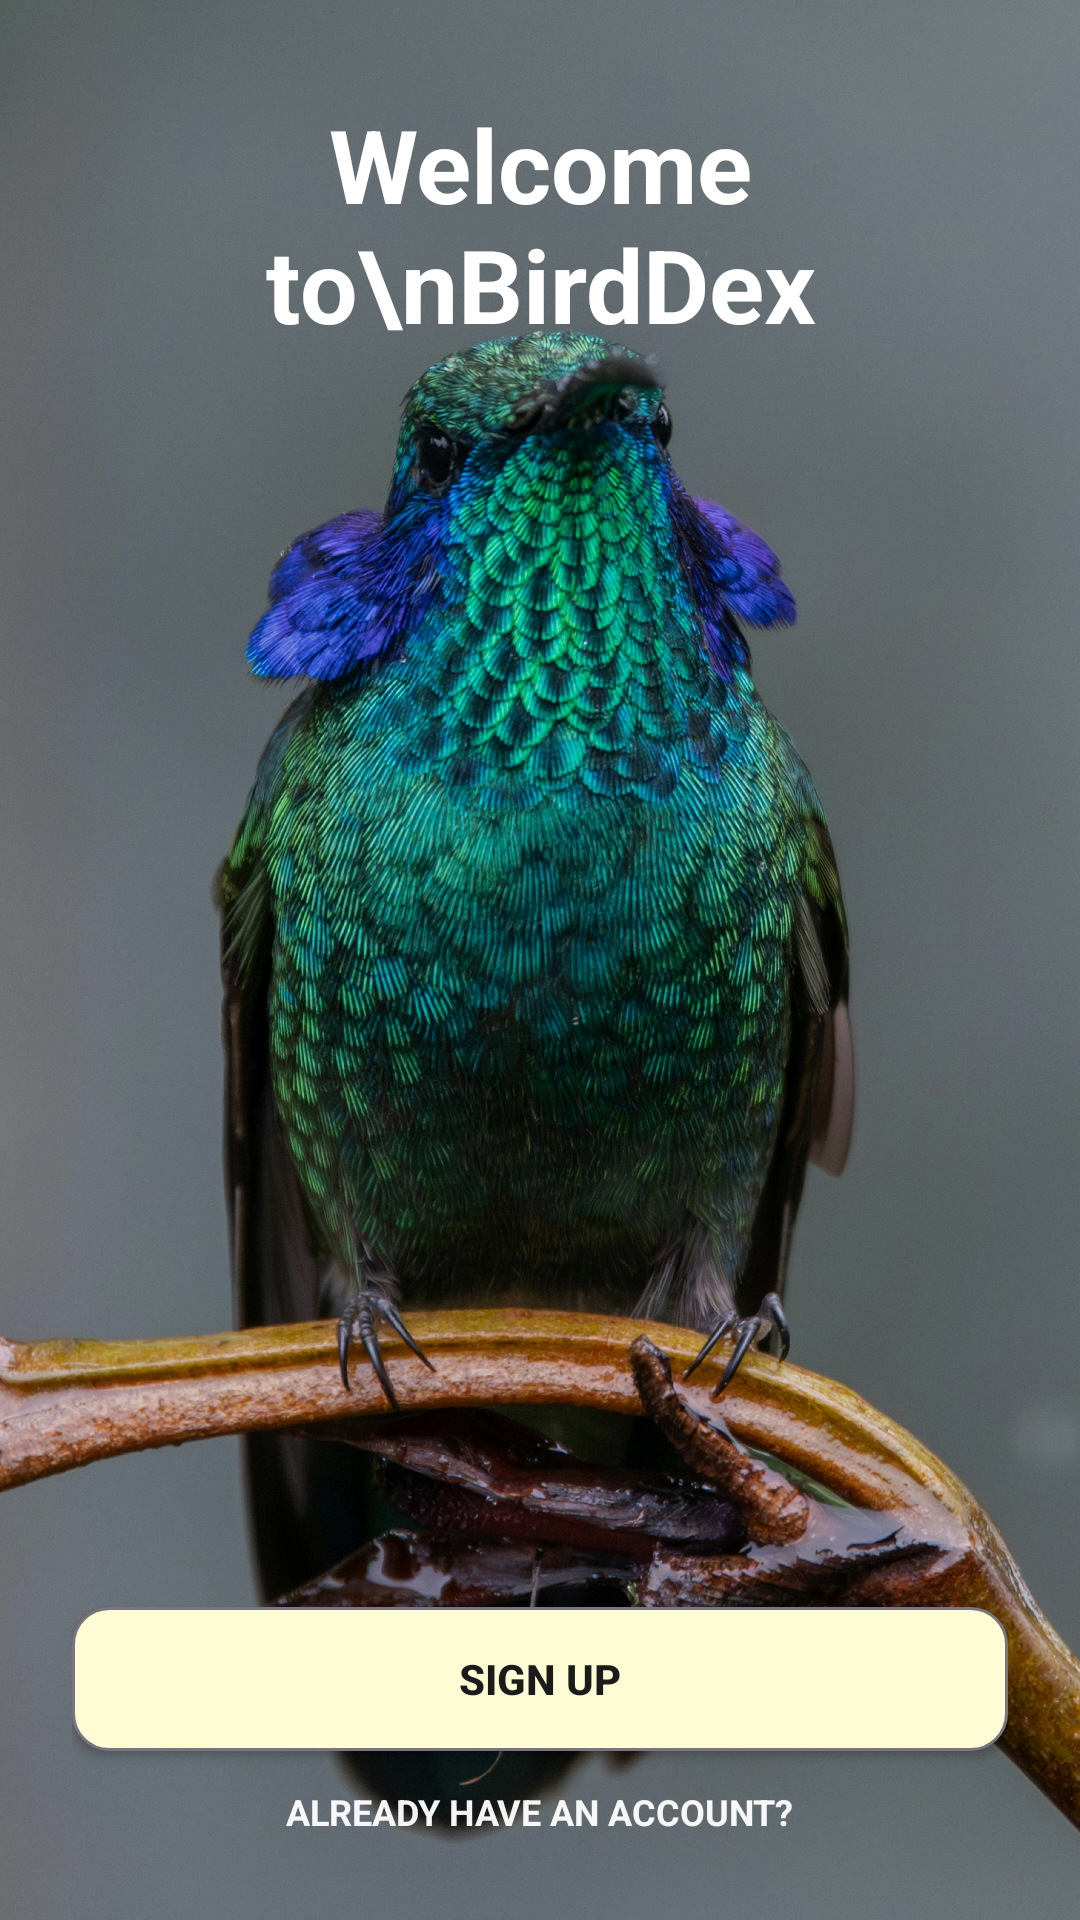

Here is an Android app screen rendered from its layout file. Give the layout XML and the strings, colors and styles it references.
<!-- AndroidManifest.xml: application theme Theme.BirdDex -->
<!-- res/layout/activity_main.xml -->
<?xml version="1.0" encoding="utf-8"?>

<androidx.constraintlayout.widget.ConstraintLayout
    xmlns:android="http://schemas.android.com/apk/res/android"
    xmlns:app="http://schemas.android.com/apk/res-auto"
    android:layout_width="match_parent"
    android:layout_height="match_parent">

    
    <ImageView
        android:id="@+id/ivBackground"
        android:layout_width="0dp"
        android:layout_height="0dp"
        android:src="@drawable/bird_image"
        android:scaleType="centerCrop"
        android:contentDescription="@string/bird_image"
        app:layout_constraintTop_toTopOf="parent"
        app:layout_constraintBottom_toBottomOf="parent"
        app:layout_constraintStart_toStartOf="parent"
        app:layout_constraintEnd_toEndOf="parent"/>

    
    <View
        android:id="@+id/overlay"
        android:layout_width="0dp"
        android:layout_height="0dp"
        android:background="#22000000"
        app:layout_constraintTop_toTopOf="parent"
        app:layout_constraintBottom_toBottomOf="parent"
        app:layout_constraintStart_toStartOf="parent"
        app:layout_constraintEnd_toEndOf="parent"/>

    <ScrollView
        android:layout_width="0dp"
        android:layout_height="0dp"
        android:fillViewport="true"
        android:clipToPadding="false"
        app:layout_constraintTop_toTopOf="parent"
        app:layout_constraintBottom_toBottomOf="parent"
        app:layout_constraintStart_toStartOf="parent"
        app:layout_constraintEnd_toEndOf="parent">

        <LinearLayout
            android:layout_width="match_parent"
            android:layout_height="match_parent"
            android:orientation="vertical"
            android:paddingStart="@dimen/auth_card_horizontal_margin"
            android:paddingEnd="@dimen/auth_card_horizontal_margin"
            android:paddingTop="32dp"
            android:paddingBottom="28dp"
            android:gravity="center_horizontal">

            <TextView
                android:id="@+id/tvTitle"
                android:layout_width="match_parent"
                android:layout_height="wrap_content"
                android:gravity="center"
                android:text="Welcome to\nBirdDex"
                android:textColor="@android:color/white"
                android:textSize="34sp"
                android:textStyle="bold"/>

            <View
                android:layout_width="match_parent"
                android:layout_height="0dp"
                android:layout_weight="1"
                android:minHeight="32dp"/>

            <androidx.appcompat.widget.AppCompatButton
                android:id="@+id/btnSignup"
                android:layout_width="match_parent"
                android:layout_height="48dp"
                android:layout_marginBottom="12dp"
                android:background="@drawable/bg_white_button"
                android:text="SIGN UP"
                android:textAllCaps="true"
                android:textStyle="bold"
                android:textColor="?attr/colorOnSurface"/>

            <TextView
                android:id="@+id/tvAlready"
                android:layout_width="wrap_content"
                android:layout_height="wrap_content"
                android:text="ALREADY HAVE AN ACCOUNT?"
                android:textAllCaps="true"
                android:textColor="@android:color/white"
                android:textSize="12sp"
                android:textStyle="bold"
                android:alpha="0.95"/>

        </LinearLayout>

    </ScrollView>

</androidx.constraintlayout.widget.ConstraintLayout>
<!-- resources referenced by this layout -->
<resources>
  <dimen name="auth_card_horizontal_margin">16dp</dimen>
  <!-- drawable bg_white_button (drawable) -->
  <?xml version="1.0" encoding="utf-8"?>
  
  <shape xmlns:android="http://schemas.android.com/apk/res/android">
      <solid android:color="?attr/colorSurface" />
      <corners android:radius="12dp" />
      <stroke android:width="1dp" android:color="?attr/colorOutline" />
  </shape>
  <!-- drawable bird_image: jpg bitmap (drawable, 847875 bytes) -->
  <string name="bird_image">Bird image</string>
  <style name="Theme.BirdDex" parent="Base.Theme.BirdDex" />
  <style name="Base.Theme.BirdDex" parent="Theme.Material3.Light.NoActionBar">
          
          <item name="colorPrimary">@color/nav_brown</item>
          <item name="colorOnPrimary">@color/page_cream</item>
  
          
          <item name="android:windowBackground">@color/page_cream</item>
          <item name="colorSurface">@color/page_cream</item>
          <item name="colorOnBackground">@color/on_page</item>
          <item name="colorOnSurface">@color/on_page</item>
          <item name="colorOnSurfaceVariant">@color/on_page_variant</item>
  
          
          <item name="android:statusBarColor">@android:color/transparent</item>
          <item name="android:navigationBarColor">@color/nav_brown</item>        <item name="android:windowLightStatusBar">false</item>
          <item name="android:windowLightNavigationBar">false</item>
          <item name="android:enforceNavigationBarContrast">false</item>
      </style>
  <color name="nav_brown">#8A6240</color>
  <color name="page_cream">#FDFCD4</color>
  <color name="on_page">#1B1B1B</color>
  <color name="on_page_variant">#4A4A4A</color>
</resources>
